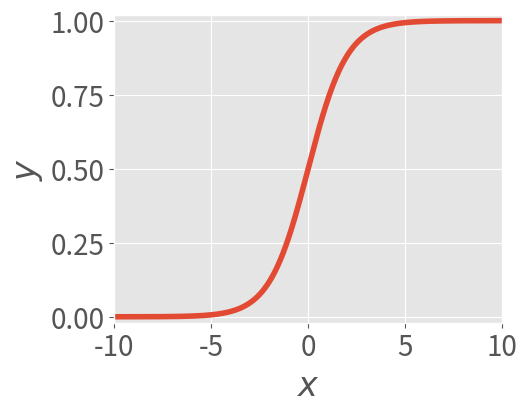
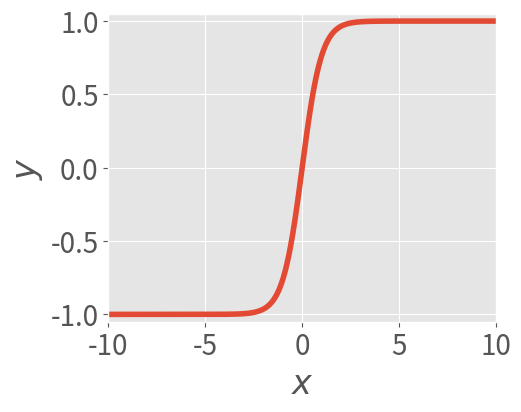
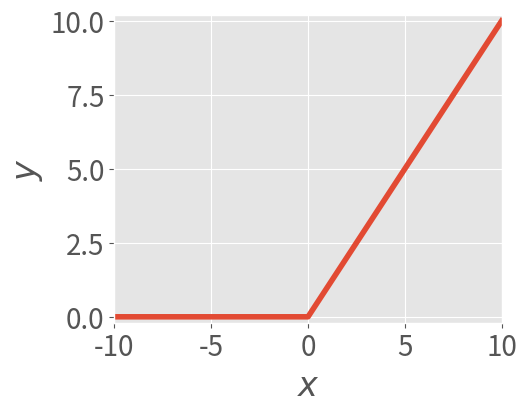

Here is the Python script that generated these plots, in order:
# ---
# jupyter:
#   jupytext:
#     text_representation:
#       extension: .py
#       format_name: percent
#       format_version: '1.3'
#       jupytext_version: 1.16.7
#   kernelspec:
#     display_name: Python 3 (ipykernel)
#     language: python
#     name: python3
# ---

# %% [markdown]
# # 活性化関数の可視化

# %% [markdown]
# [![Open In Colab](https://colab.research.google.com/<link-removed>)](https://colab.research.google.com/<link-removed>)

# %% [markdown]
# ## 準備

# %%
# !pip install -qq py-img-gen

# %%
import pathlib

current_dir = pathlib.Path.cwd()
project_dir = current_dir / "data" / "activation-function"
project_dir.mkdir(parents=True, exist_ok=True)

# %%
import matplotlib.pyplot as plt
import numpy as np

plt.style.use("ggplot")
plt.rcParams["font.size"] = 20


def visualize(
    ax,
    x: np.ndarray,
    y: np.ndarray,
    bottom: float,
    top: float,
):
    ax.set_xlim(-10, 10)
    ax.set_ylim(bottom, top)
    ax.set_xlabel(r"$x$")
    ax.set_ylabel(r"$y$")
    ax.plot(x, y, linewidth=4)
    return ax


# %%
x = np.arange(-10, 10, 0.01)
x


# %% [markdown]
# ## シグモイド関数


# %%
def sigmoid_function(x):
    return 1.0 / (1.0 + np.exp(-x))


y = sigmoid_function(x)

fig, ax = plt.subplots(figsize=(5, 4))
ax = visualize(ax, x, y, bottom=-0.02, top=1.02)
fig.savefig(project_dir / "sigmoid.pdf")


# %% [markdown]
# ## tanh 関数


# %%
def tanh_function(x):
    return (np.exp(x) - np.exp(-x)) / (
        np.exp(x) + np.exp(-x)
    )


y = tanh_function(x)

fig, ax = plt.subplots(figsize=(5, 4))
ax = visualize(ax, x, y, bottom=-1.05, top=1.05)
fig.savefig(project_dir / "tanh.pdf")


# %% [markdown]
# ## ReLU 関数


# %%
def relu_function(x):
    return np.maximum(0, x)


y = relu_function(x)

fig, ax = plt.subplots(figsize=(5, 4))
ax = visualize(ax, x, y, bottom=-0.2, top=10.2)
fig.savefig(project_dir / "relu.pdf")
